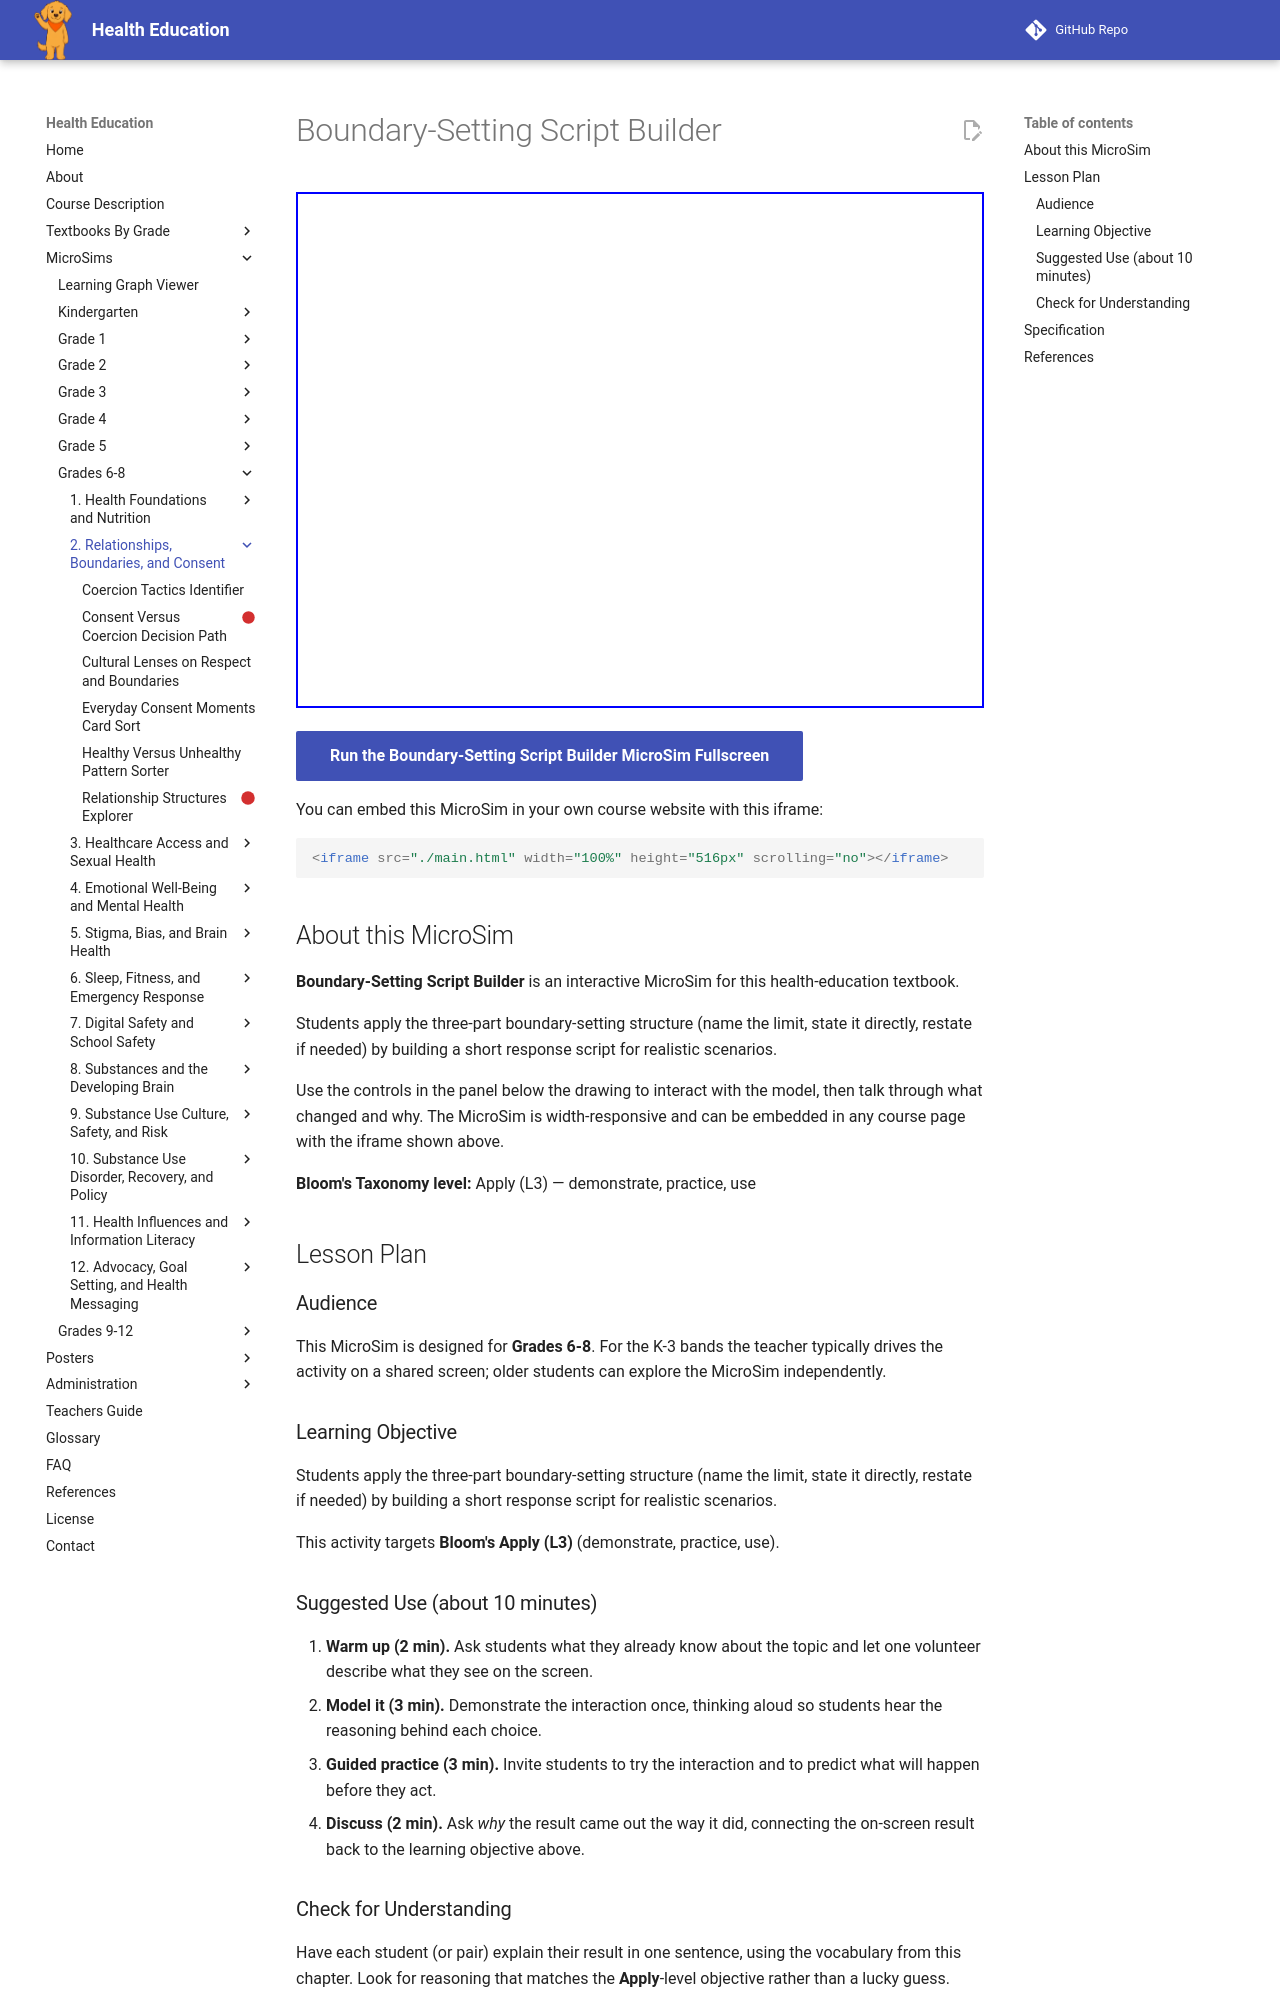

repository: dmccreary/health-education · page: sims/boundary-setting-script-builder/index.html · generator: mkdocs

---
title: Boundary-Setting Script Builder
description: Students apply the three-part boundary-setting structure (name the limit, state it directly, restate if needed) by building a short response script for realistic scenarios.
image: /sims/boundary-setting-script-builder/boundary-setting-script-builder.png
og:image: /sims/boundary-setting-script-builder/boundary-setting-script-builder.png
twitter:image: /sims/boundary-setting-script-builder/boundary-setting-script-builder.png
social:
   cards: false
library: p5.js
bloom_level: Apply (L3)
grade_band: Grades 6-8
---

# Boundary-Setting Script Builder

<iframe src="main.html" width="100%" height="516px" scrolling="no"></iframe>

[Run the Boundary-Setting Script Builder MicroSim Fullscreen](main.html){ .md-button .md-button--primary }

You can embed this MicroSim in your own course website with this iframe:

```html
<iframe src="./main.html" width="100%" height="516px" scrolling="no"></iframe>
```

## About this MicroSim

**Boundary-Setting Script Builder** is an interactive MicroSim for this health-education textbook.

Students apply the three-part boundary-setting structure (name the limit, state it directly, restate if needed) by building a short response script for realistic scenarios.

Use the controls in the panel below the drawing to interact with the model, then talk through what changed and why. The MicroSim is width-responsive and can be embedded in any course page with the iframe shown above.

**Bloom's Taxonomy level:** Apply (L3) — demonstrate, practice, use

## Lesson Plan

### Audience

This MicroSim is designed for **Grades 6-8**. For the K-3 bands the teacher
typically drives the activity on a shared screen; older students can explore
the MicroSim independently.

### Learning Objective

Students apply the three-part boundary-setting structure (name the limit, state it directly, restate if needed) by building a short response script for realistic scenarios.

This activity targets **Bloom's Apply (L3)** (demonstrate, practice, use).

### Suggested Use (about 10 minutes)

1. **Warm up (2 min).** Ask students what they already know about the topic
   and let one volunteer describe what they see on the screen.
2. **Model it (3 min).** Demonstrate the interaction once, thinking aloud so
   students hear the reasoning behind each choice.
3. **Guided practice (3 min).** Invite students to try the interaction and to
   predict what will happen before they act.
4. **Discuss (2 min).** Ask *why* the result came out the way it did, connecting
   the on-screen result back to the learning objective above.

### Check for Understanding

Have each student (or pair) explain their result in one sentence, using the
vocabulary from this chapter. Look for reasoning that matches the
**Apply**-level objective rather than a lucky guess.
